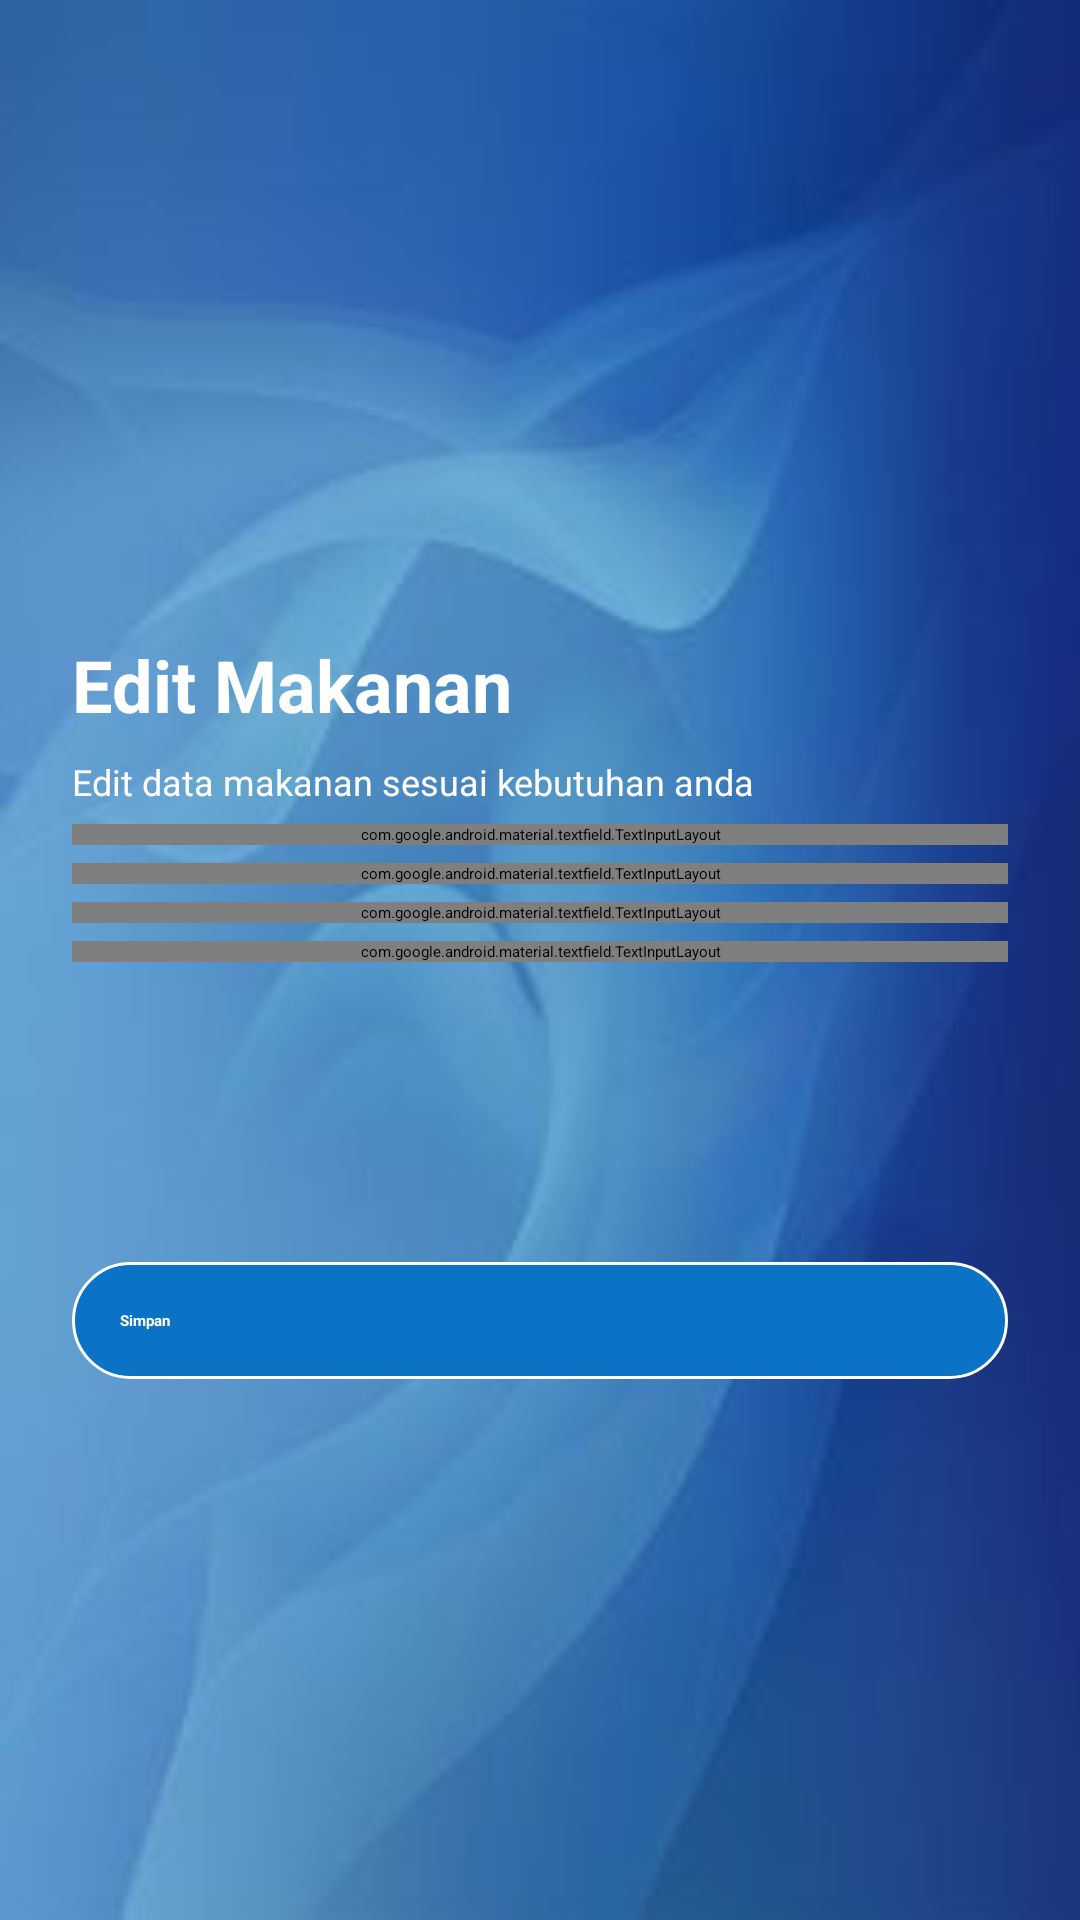

Reconstruct the res/layout file that produces this screen, plus the resources it refers to.
<!-- AndroidManifest.xml: application theme Theme.FitLife -->
<!-- res/layout/activity_edit_food.xml -->
<?xml version="1.0" encoding="utf-8"?>
<LinearLayout xmlns:android="http://schemas.android.com/apk/res/android"
    xmlns:app="http://schemas.android.com/apk/res-auto"
    xmlns:tools="http://schemas.android.com/tools"
    android:layout_width="match_parent"
    android:layout_height="match_parent"
    android:orientation="vertical"
    android:background="@drawable/blue2"
    android:padding="24dp"
    tools:context=".admin.EditFoodActivity">

    <ImageView
        android:id="@+id/imageView3"
        android:layout_width="151dp"
        android:layout_height="155dp"
        android:layout_marginTop="25dp"
        app:srcCompat="@drawable/text" />

    <TextView
        android:layout_marginVertical="8dp"
        android:layout_width="match_parent"
        android:layout_height="wrap_content"

        android:textSize="24sp"
        android:textStyle="bold"

        android:textColor="@color/white"
        android:text="Edit Makanan"/>

    <TextView
        android:layout_width="match_parent"

        android:layout_height="wrap_content"
        android:textSize="12sp"
        android:textColor="@color/white"
        android:text="Edit data makanan sesuai kebutuhan anda"/>

    <com.google.android.material.textfield.TextInputLayout
        android:layout_width="match_parent"
        android:layout_height="wrap_content"
        android:textColorHint="@color/gray"
        android:layout_marginTop="6dp">

        <com.google.android.material.textfield.TextInputEditText
            android:id="@+id/edt_nama_makanan"
            android:layout_width="match_parent"
            android:layout_height="wrap_content"
            android:inputType="text"
            android:textColor="@color/black"
            android:background="@drawable/edittext_background"
            android:hint="Nama Makanan"/>

    </com.google.android.material.textfield.TextInputLayout>
    <com.google.android.material.textfield.TextInputLayout
        android:layout_width="match_parent"
        android:layout_height="wrap_content"
        app:passwordToggleTint="@color/gray"
        android:textColorHint="@color/gray"
        android:layout_marginTop="6dp">

        <com.google.android.material.textfield.TextInputEditText
            android:id="@+id/edt_kalori_makanan"
            android:layout_width="match_parent"
            android:layout_height="wrap_content"
            android:inputType="numberDecimal"
            android:textColor="@color/black"
            android:background="@drawable/edittext_background"
            android:hint="Kalori"/>

    </com.google.android.material.textfield.TextInputLayout>
    <com.google.android.material.textfield.TextInputLayout
        android:layout_width="match_parent"
        android:layout_height="wrap_content"
        app:passwordToggleTint="@color/gray"
        android:textColorHint="@color/gray"
        android:layout_marginTop="6dp">

        <com.google.android.material.textfield.TextInputEditText
            android:id="@+id/edt_jumlah_makanan"
            android:layout_width="match_parent"
            android:layout_height="wrap_content"
            android:inputType="numberDecimal"
            android:textColor="@color/black"
            android:background="@drawable/edittext_background"
            android:hint="Jumlah"/>

    </com.google.android.material.textfield.TextInputLayout>
    <com.google.android.material.textfield.TextInputLayout
        android:layout_width="match_parent"
        android:layout_height="wrap_content"
        app:passwordToggleTint="@color/gray"
        android:textColorHint="@color/gray"
        android:layout_marginTop="6dp">

        <com.google.android.material.textfield.TextInputEditText
            android:id="@+id/edt_satuan_makanan"
            android:layout_width="match_parent"
            android:layout_height="wrap_content"
            android:inputType="text"
            android:textColor="@color/black"
            android:background="@drawable/edittext_background"
            android:hint="Satuan"/>

    </com.google.android.material.textfield.TextInputLayout>

    <androidx.appcompat.widget.AppCompatButton
        android:id="@+id/btn_simpan"
        android:layout_width="match_parent"
        android:layout_height="wrap_content"
        android:layout_marginTop="100dp"
        android:text="Simpan"
        android:textStyle="bold"
        android:textColor="@color/white"
        android:background="@drawable/bg_button"
        android:padding="16dp"/>


</LinearLayout>
<!-- resources referenced by this layout -->
<resources>
  <color name="black">#202020</color>
  <color name="gray">#8F8F8F</color>
  <color name="white">#FFFFFF</color>
  <!-- drawable bg_button (drawable) -->
  <shape xmlns:android="http://schemas.android.com/apk/res/android">
      <solid android:color="@color/dark_blue" /> 
      <corners android:radius="500dp" />
      <stroke android:width="1dp" android:color="@color/white" />
      
  
  </shape>
  <!-- drawable blue2: jpg bitmap (drawable, 5965 bytes) -->
  <!-- drawable edittext_background (drawable) -->
  <?xml version="1.0" encoding="utf-8"?>
  <selector xmlns:android="http://schemas.android.com/apk/res/android">
      <item>
          <shape android:shape="rectangle">
              <solid android:color="@color/white"/> 
              <corners android:radius="500dp"/> 
          </shape>
      </item>
  </selector>
  <!-- drawable text: png bitmap (drawable, 174153 bytes) -->
  <style name="Theme.FitLife" parent="Base.Theme.FitLife">
      
      <item name="android:navigationBarColor">@android:color/transparent</item>
      <item name="android:statusBarColor">@android:color/transparent</item>
      <item name="android:windowLightStatusBar">?attr/isLightTheme</item>
    </style>
  <color name="dark_blue">#0B73C5</color>
</resources>
